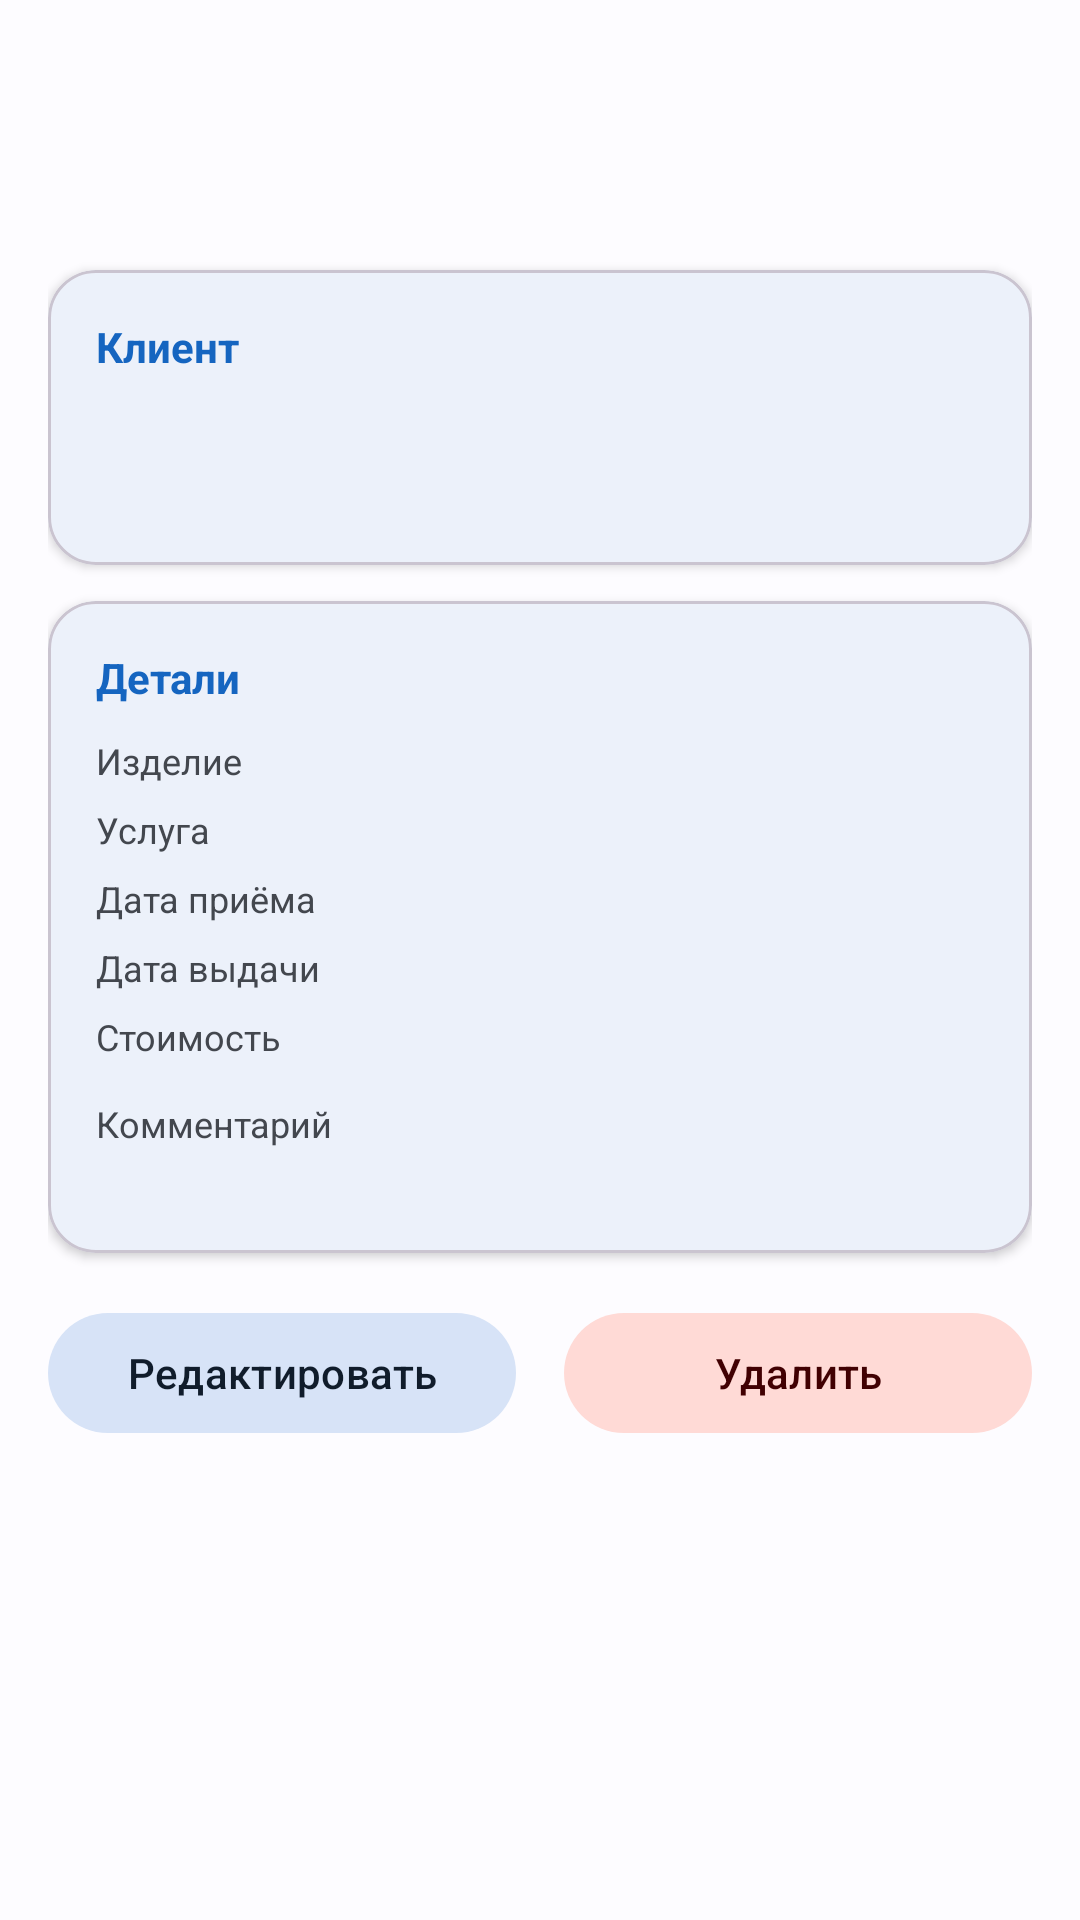

Reconstruct the res/layout file that produces this screen, plus the resources it refers to.
<!-- AndroidManifest.xml: application theme Theme.Drycleaning -->
<!-- res/layout/fragment_order_detail.xml -->
<?xml version="1.0" encoding="utf-8"?>
<androidx.core.widget.NestedScrollView
    xmlns:android="http://schemas.android.com/apk/res/android"
    xmlns:app="http://schemas.android.com/apk/res-auto"
    android:layout_width="match_parent"
    android:layout_height="match_parent"
    android:background="?attr/colorSurface">

    <LinearLayout
        android:layout_width="match_parent"
        android:layout_height="wrap_content"
        android:orientation="vertical"
        android:padding="16dp">

        <com.google.android.material.textview.MaterialTextView
            android:id="@+id/tvOrderNumber"
            android:layout_width="wrap_content"
            android:layout_height="wrap_content"
            android:textSize="24sp"
            android:textStyle="bold"
            android:textColor="?attr/colorOnSurface" />

        <com.google.android.material.textview.MaterialTextView
            android:id="@+id/tvStatus"
            android:layout_width="wrap_content"
            android:layout_height="wrap_content"
            android:textSize="16sp"
            android:textStyle="bold"
            android:layout_marginTop="4dp" />

        <com.google.android.material.card.MaterialCardView
            android:layout_width="match_parent"
            android:layout_height="wrap_content"
            android:layout_marginTop="16dp"
            app:cardCornerRadius="16dp"
            app:cardElevation="2dp">

            <LinearLayout
                android:layout_width="match_parent"
                android:layout_height="wrap_content"
                android:orientation="vertical"
                android:padding="16dp">

                <com.google.android.material.textview.MaterialTextView
                    android:layout_width="wrap_content"
                    android:layout_height="wrap_content"
                    android:text="Клиент"
                    android:textSize="14sp"
                    android:textColor="?attr/colorPrimary"
                    android:textStyle="bold" />

                <com.google.android.material.textview.MaterialTextView
                    android:id="@+id/tvClientName"
                    android:layout_width="wrap_content"
                    android:layout_height="wrap_content"
                    android:textSize="18sp"
                    android:layout_marginTop="4dp"
                    android:textColor="?attr/colorOnSurface" />

                <com.google.android.material.textview.MaterialTextView
                    android:id="@+id/tvClientPhone"
                    android:layout_width="wrap_content"
                    android:layout_height="wrap_content"
                    android:textSize="14sp"
                    android:textColor="?attr/colorOnSurfaceVariant" />

            </LinearLayout>
        </com.google.android.material.card.MaterialCardView>

        <com.google.android.material.card.MaterialCardView
            android:layout_width="match_parent"
            android:layout_height="wrap_content"
            android:layout_marginTop="12dp"
            app:cardCornerRadius="16dp"
            app:cardElevation="2dp">

            <LinearLayout
                android:layout_width="match_parent"
                android:layout_height="wrap_content"
                android:orientation="vertical"
                android:padding="16dp">

                <com.google.android.material.textview.MaterialTextView
                    android:layout_width="wrap_content"
                    android:layout_height="wrap_content"
                    android:text="Детали"
                    android:textSize="14sp"
                    android:textColor="?attr/colorPrimary"
                    android:textStyle="bold" />

                <LinearLayout
                    android:layout_width="match_parent"
                    android:layout_height="wrap_content"
                    android:orientation="horizontal"
                    android:layout_marginTop="8dp">

                    <com.google.android.material.textview.MaterialTextView
                        android:layout_width="0dp"
                        android:layout_height="wrap_content"
                        android:layout_weight="1"
                        android:text="Изделие"
                        android:textSize="12sp"
                        android:textColor="?attr/colorOnSurfaceVariant" />

                    <com.google.android.material.textview.MaterialTextView
                        android:id="@+id/tvItemType"
                        android:layout_width="0dp"
                        android:layout_height="wrap_content"
                        android:layout_weight="1"
                        android:textSize="14sp"
                        android:textColor="?attr/colorOnSurface" />

                </LinearLayout>

                <LinearLayout
                    android:layout_width="match_parent"
                    android:layout_height="wrap_content"
                    android:orientation="horizontal"
                    android:layout_marginTop="4dp">

                    <com.google.android.material.textview.MaterialTextView
                        android:layout_width="0dp"
                        android:layout_height="wrap_content"
                        android:layout_weight="1"
                        android:text="Услуга"
                        android:textSize="12sp"
                        android:textColor="?attr/colorOnSurfaceVariant" />

                    <com.google.android.material.textview.MaterialTextView
                        android:id="@+id/tvServiceType"
                        android:layout_width="0dp"
                        android:layout_height="wrap_content"
                        android:layout_weight="1"
                        android:textSize="14sp"
                        android:textColor="?attr/colorOnSurface" />

                </LinearLayout>

                <LinearLayout
                    android:layout_width="match_parent"
                    android:layout_height="wrap_content"
                    android:orientation="horizontal"
                    android:layout_marginTop="4dp">

                    <com.google.android.material.textview.MaterialTextView
                        android:layout_width="0dp"
                        android:layout_height="wrap_content"
                        android:layout_weight="1"
                        android:text="Дата приёма"
                        android:textSize="12sp"
                        android:textColor="?attr/colorOnSurfaceVariant" />

                    <com.google.android.material.textview.MaterialTextView
                        android:id="@+id/tvReceivedDate"
                        android:layout_width="0dp"
                        android:layout_height="wrap_content"
                        android:layout_weight="1"
                        android:textSize="14sp"
                        android:textColor="?attr/colorOnSurface" />

                </LinearLayout>

                <LinearLayout
                    android:layout_width="match_parent"
                    android:layout_height="wrap_content"
                    android:orientation="horizontal"
                    android:layout_marginTop="4dp">

                    <com.google.android.material.textview.MaterialTextView
                        android:layout_width="0dp"
                        android:layout_height="wrap_content"
                        android:layout_weight="1"
                        android:text="Дата выдачи"
                        android:textSize="12sp"
                        android:textColor="?attr/colorOnSurfaceVariant" />

                    <com.google.android.material.textview.MaterialTextView
                        android:id="@+id/tvDueDate"
                        android:layout_width="0dp"
                        android:layout_height="wrap_content"
                        android:layout_weight="1"
                        android:textSize="14sp"
                        android:textColor="?attr/colorOnSurface" />

                </LinearLayout>

                <LinearLayout
                    android:layout_width="match_parent"
                    android:layout_height="wrap_content"
                    android:orientation="horizontal"
                    android:layout_marginTop="4dp">

                    <com.google.android.material.textview.MaterialTextView
                        android:layout_width="0dp"
                        android:layout_height="wrap_content"
                        android:layout_weight="1"
                        android:text="Стоимость"
                        android:textSize="12sp"
                        android:textColor="?attr/colorOnSurfaceVariant" />

                    <com.google.android.material.textview.MaterialTextView
                        android:id="@+id/tvPrice"
                        android:layout_width="0dp"
                        android:layout_height="wrap_content"
                        android:layout_weight="1"
                        android:textSize="14sp"
                        android:textStyle="bold"
                        android:textColor="?attr/colorPrimary" />

                </LinearLayout>

                <com.google.android.material.textview.MaterialTextView
                    android:layout_width="wrap_content"
                    android:layout_height="wrap_content"
                    android:text="Комментарий"
                    android:textSize="12sp"
                    android:textColor="?attr/colorOnSurfaceVariant"
                    android:layout_marginTop="12dp" />

                <com.google.android.material.textview.MaterialTextView
                    android:id="@+id/tvComment"
                    android:layout_width="wrap_content"
                    android:layout_height="wrap_content"
                    android:textSize="14sp"
                    android:textColor="?attr/colorOnSurface" />

            </LinearLayout>
        </com.google.android.material.card.MaterialCardView>

        <LinearLayout
            android:layout_width="match_parent"
            android:layout_height="wrap_content"
            android:orientation="horizontal"
            android:layout_marginTop="16dp">

            <com.google.android.material.button.MaterialButton
                android:id="@+id/btnEdit"
                android:layout_width="0dp"
                android:layout_height="wrap_content"
                android:layout_weight="1"
                android:layout_marginEnd="8dp"
                android:text="Редактировать"
                style="@style/Widget.Material3.Button.TonalButton" />

            <com.google.android.material.button.MaterialButton
                android:id="@+id/btnDelete"
                android:layout_width="0dp"
                android:layout_height="wrap_content"
                android:layout_weight="1"
                android:layout_marginStart="8dp"
                android:text="Удалить"
                style="@style/Widget.Material3.Button.TonalButton"
                app:backgroundTint="?attr/colorErrorContainer"
                android:textColor="?attr/colorOnErrorContainer" />

        </LinearLayout>

    </LinearLayout>
</androidx.core.widget.NestedScrollView>
<!-- resources referenced by this layout -->
<resources>
  <style name="Theme.Drycleaning" parent="Theme.Material3.Light.NoActionBar">
          
          <item name="colorPrimary">#1565C0</item>
          <item name="colorOnPrimary">#FFFFFF</item>
          <item name="colorPrimaryContainer">#D1E4FF</item>
          <item name="colorOnPrimaryContainer">#001D36</item>
  
          
          <item name="colorSecondary">#535F70</item>
          <item name="colorOnSecondary">#FFFFFF</item>
          <item name="colorSecondaryContainer">#D7E3F7</item>
          <item name="colorOnSecondaryContainer">#101C2B</item>
  
          
          <item name="colorTertiary">#6B5778</item>
          <item name="colorOnTertiary">#FFFFFF</item>
          <item name="colorTertiaryContainer">#F2DAFF</item>
          <item name="colorOnTertiaryContainer">#251431</item>
  
          
          <item name="colorError">#BA1A1A</item>
          <item name="colorOnError">#FFFFFF</item>
          <item name="colorErrorContainer">#FFDAD6</item>
          <item name="colorOnErrorContainer">#410002</item>
  
          
          <item name="colorSurface">#FDFCFF</item>
          <item name="colorOnSurface">#1A1C1E</item>
          <item name="colorSurfaceVariant">#DFE2EB</item>
          <item name="colorOnSurfaceVariant">#43474E</item>
          <item name="colorOutline">#73777F</item>
  
          
          <item name="android:statusBarColor">@android:color/transparent</item>
          <item name="android:navigationBarColor">@android:color/transparent</item>
      </style>
</resources>
